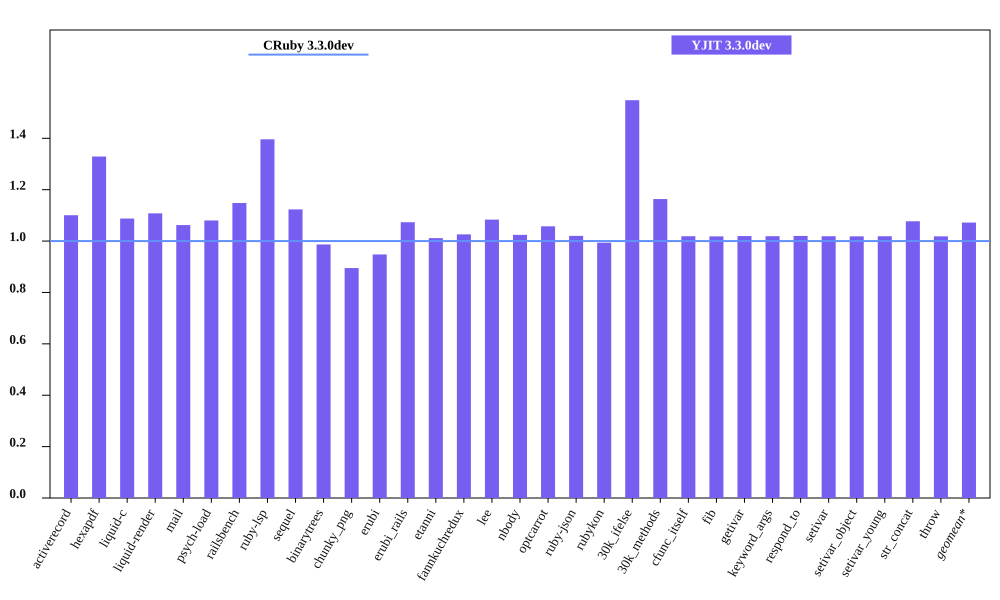

The table this chart was drawn from, first rows:
bench, CRuby 3.3.0dev mem (MiB), YJIT 3.3.0dev mem (MiB), Inline Code, Outlined Code, YJIT Mem overhead
activerecord, 55.18, 60.73, 1, 1
hexapdf, 289.5, 384.8, 2, 2
liquid-c, 41.26, 44.88, 1, 1
liquid-render, 37.08, 41.08, 1, 1
mail, 48.89, 51.93, 1, 1
psych-load, 36.48, 39.41, 1, 1
railsbench, 104.4, 119.8, 3, 3
ruby-lsp, 95.73, 133.6, 5, 5
sequel, 41.43, 46.53, 1, 1
binarytrees, 31.24, 30.83, 1, 1
chunky_png, 52.73, 47.19, 1, 1
erubi, 124.3, 117.9, 1, 1
erubi_rails, 101.4, 108.8, 2, 2
etanni, 155.8, 157.6, 1, 1
fannkuchredux, 24.55, 25.2, 1, 1
lee, 34.86, 37.77, 1, 1
nbody, 24.46, 25.05, 1, 1
optcarrot, 59.1, 62.49, 1, 1
ruby-json, 25.71, 26.23, 1, 1
rubykon, 59.74, 59.36, 1, 1
30k_ifelse, 66.42, 102.8, 5, 5
30k_methods, 55.58, 64.67, 2, 2
cfunc_itself, 24.45, 24.91, 1, 1
fib, 24.45, 24.89, 1, 1
getivar, 24.45, 24.92, 1, 1
keyword_args, 24.44, 24.91, 1, 1
respond_to, 24.45, 24.94, 1, 1
setivar, 24.51, 24.97, 1, 1
setivar_object, 24.45, 24.89, 1, 1
setivar_young, 24.45, 24.9, 1, 1
str_concat, 97.81, 105.3, 1, 1
throw, 24.5, 24.95, 1, 1
